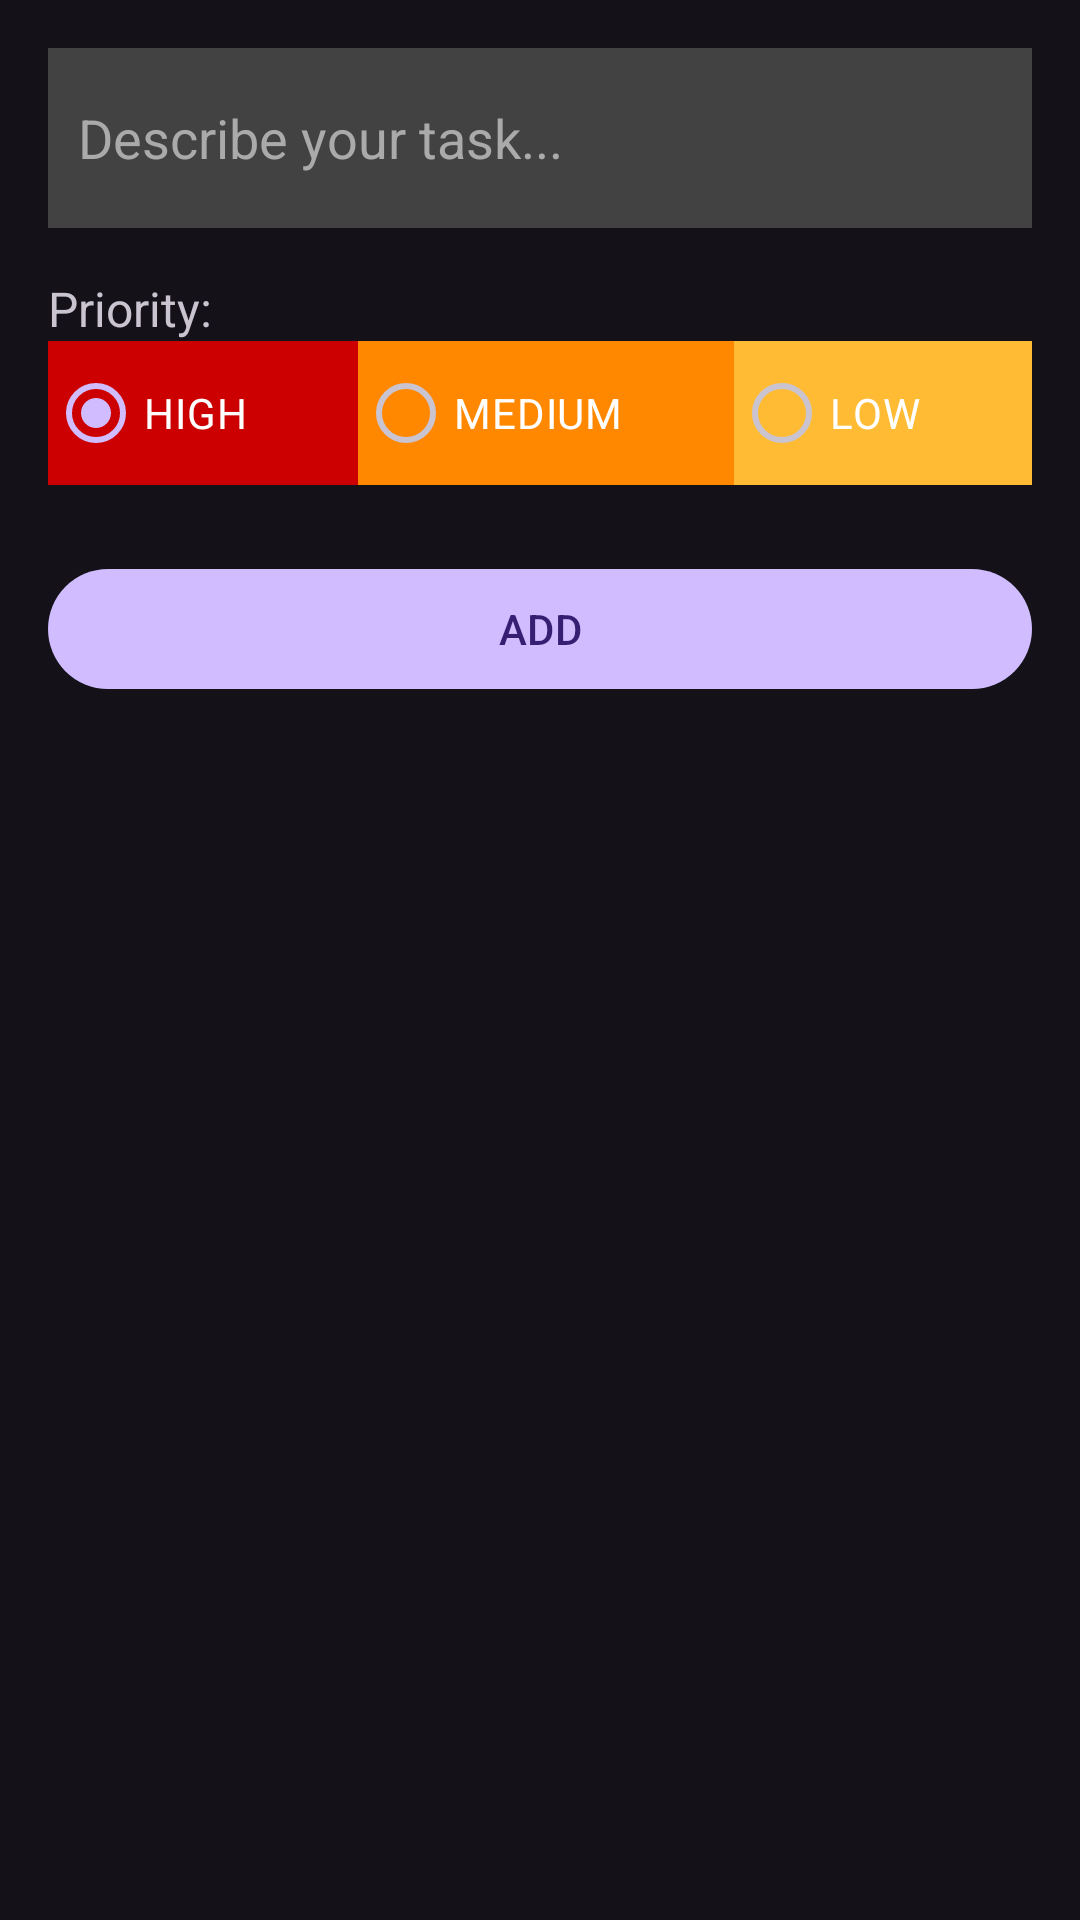

Reconstruct the res/layout file that produces this screen, plus the resources it refers to.
<!-- AndroidManifest.xml: application theme Theme.Material3.Dark -->
<!-- res/layout/fragment_task_form.xml -->
<?xml version="1.0" encoding="utf-8"?>
<LinearLayout xmlns:android="http://schemas.android.com/apk/res/android"
    android:layout_width="match_parent"
    android:layout_height="match_parent"
    android:orientation="vertical"
    android:padding="16dp">

    
    <EditText
        android:id="@+id/editTextTaskContent"
        android:layout_width="match_parent"
        android:layout_height="60dp"
        android:hint="@string/describe_your_task"
        android:textColorHint="@android:color/darker_gray"
        android:padding="10dp"
        android:background="@color/cardview_dark_background" />

    
    <TextView
        android:layout_width="wrap_content"
        android:layout_height="wrap_content"
        android:text="@string/priority"
        android:textSize="16sp"
        android:layout_marginTop="16dp" />

    <RadioGroup
        android:id="@+id/radioGroupPriority"
        android:layout_width="match_parent"
        android:layout_height="wrap_content"
        android:orientation="horizontal"> 

        <RadioButton
            android:id="@+id/radioHigh"
            android:checked="true"
            android:layout_width="wrap_content"
            android:layout_height="wrap_content"
            android:text="@string/high"
            android:layout_weight="1"
            android:textColor="@android:color/white"
            android:background="@android:color/holo_red_dark" />

        <RadioButton
            android:id="@+id/radioMedium"
            android:layout_width="wrap_content"
            android:layout_height="wrap_content"
            android:layout_weight="1"
            android:text="@string/medium"
            android:textColor="@android:color/white"
            android:background="@android:color/holo_orange_dark" />

        <RadioButton
            android:id="@+id/radioLow"
            android:layout_width="wrap_content"
            android:layout_weight="1"
            android:layout_height="wrap_content"
            android:text="@string/low"
            android:textColor="@android:color/white"
            android:background="@android:color/holo_orange_light" />
    </RadioGroup>

    
    <Button
        android:id="@+id/buttonAddTask"
        android:layout_width="match_parent"
        android:layout_height="wrap_content"
        android:text="@string/add"
        android:layout_marginTop="24dp" />
</LinearLayout>
<!-- resources referenced by this layout -->
<resources>
  <string name="add">ADD</string>
  <string name="describe_your_task">Describe your task...</string>
  <string name="high">HIGH</string>
  <string name="low">LOW</string>
  <string name="medium">MEDIUM</string>
  <string name="priority">Priority:</string>
</resources>
